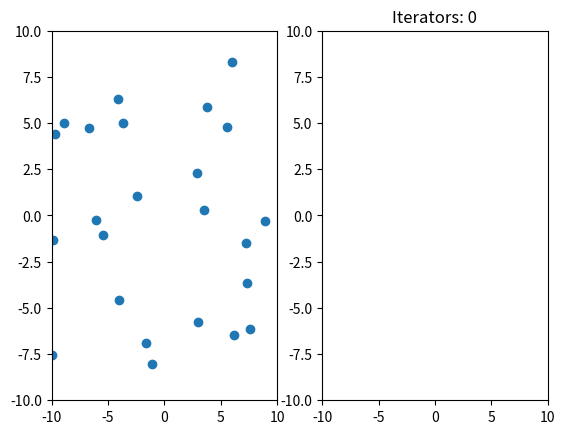

This figure's Python source:

import numpy as np
import random
import matplotlib.pyplot as plt

def kmean(datas, num_clusters, max_iter):
    indexes = random.sample(range(len(datas)), num_clusters)
    centers = datas[indexes]

    x = datas[:, np.newaxis, :]
    c = centers[np.newaxis, :, :]
    cls = None

    for i in range(max_iter):
        # calculate class
        d = np.sqrt(np.sum(np.square(x - c), axis=2))
        cls = np.argmin(d, axis=1)

        # recalculate centers
        for j in range(num_clusters):
            xj = x[cls == j]
            if len(xj) == 0: continue
            c[:, j] = np.sum(xj, axis=0) / len(xj)

        yield cls, np.squeeze(c, axis=0)


# generate datas with n area
def gen_datas(map_bounds, num_area, area_point_range):
    def random_range(shape, min, max):
        assert max > min
        x = np.random.rand(*shape)
        return min + (max - min) * x

    area_width = (map_bounds[2] - map_bounds[0]) /  num_area[0]
    area_height = (map_bounds[3] - map_bounds[1]) / num_area[1]

    datas = []
    labels = []
    for i in range(num_area[0]):
        for j in range(num_area[1]):
            min_x, min_y = map_bounds[0] + area_width * i, map_bounds[1] + area_height * j
            max_x, max_y = min_x + area_width, min_y + area_height
            num_points = np.random.randint(*area_point_range)
            x = random_range((num_points,), min_x, max_x)[:, np.newaxis]
            y = random_range((num_points,), min_y, max_y)[:, np.newaxis]
            datas.append(np.hstack([x,y]))
            labels.append(np.ones(num_points) * (i * num_area[1] + j))

    datas, labels = np.vstack(datas), np.hstack(labels)
    indexes = np.arange(len(datas))
    np.random.shuffle(indexes)

    return datas[indexes], labels[indexes]


def show(map_bounds, datas, num_clusters, classes, centers, iters, click_callback):
    global figure, axes_list
    try:
        for ax in axes_list: ax.cla()
    except:
        figure, axes_list = plt.subplots(1, 2)


    org_ax, cls_ax = axes_list
    org_ax.axis([map_bounds[0], map_bounds[2], map_bounds[1], map_bounds[3]])
    cls_ax.axis([map_bounds[0], map_bounds[2], map_bounds[1], map_bounds[3]])
    cls_ax.set_title("Iterators: {}".format(iters))

    # register press event
    cid = figure.canvas.mpl_connect('button_press_event', click_callback)

    # draw original datas
    org_ax.plot(datas[:, 0], datas[:, 1], 'o')

    # draw category datas
    if classes is not None:
        for i in range(num_clusters):
            cls_data = datas[classes == i]
            if len(cls_data) == 0: continue
            cls_ax.plot(cls_data[:, 0], cls_data[:, 1], linestyle='None', marker='o')

    if centers is not None:
        cls_ax.plot(centers[:, 0], centers[:, 1], linestyle='None', marker='+', color='k', markersize=10)

    plt.show()


MAP_BOUNDS = (-10, -10, 10, 10)
NUM_AREA = (2, 2)
AREA_POINTS_RANGE = (5, 10)
MAX_ITERS = 10
SHOW_PROGRESS = True
NUM_CLUSTERS = NUM_AREA[0] * NUM_AREA[1]

datas, labels = gen_datas(MAP_BOUNDS, NUM_AREA, AREA_POINTS_RANGE)
f_kmean = kmean(datas, NUM_CLUSTERS, MAX_ITERS)

iters = 0
def press_callback(event):
    global f_kmean, iters
    cls = centers = None
    try:
        while True:
            cls, centers = next(f_kmean)
            iters += 1
            if SHOW_PROGRESS: break

    except StopIteration:
        pass

    if cls is not None: show(MAP_BOUNDS, datas, NUM_CLUSTERS, cls, centers, iters, press_callback)

show(MAP_BOUNDS, datas, NUM_CLUSTERS, None, None, 0, press_callback)
